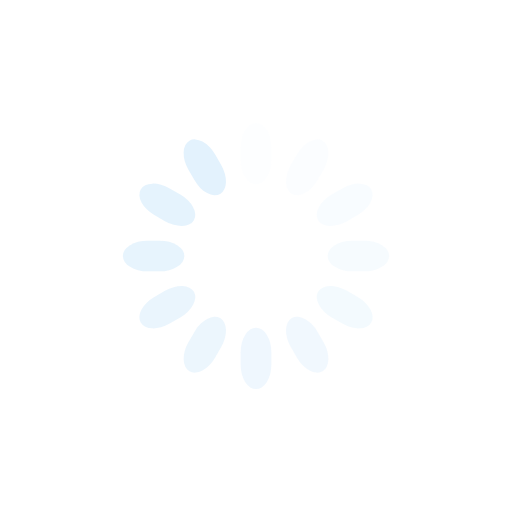
t = 0.00 s
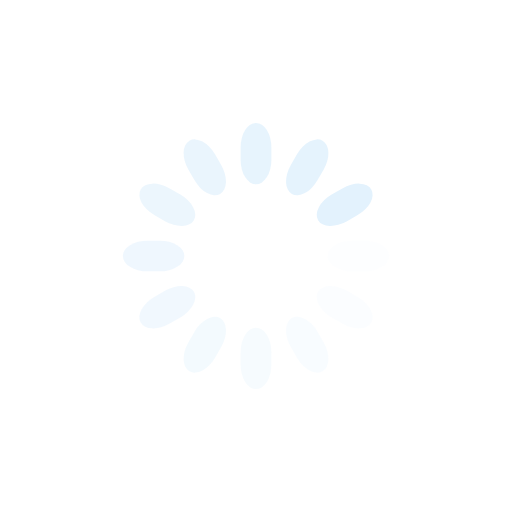
t = 0.25 s
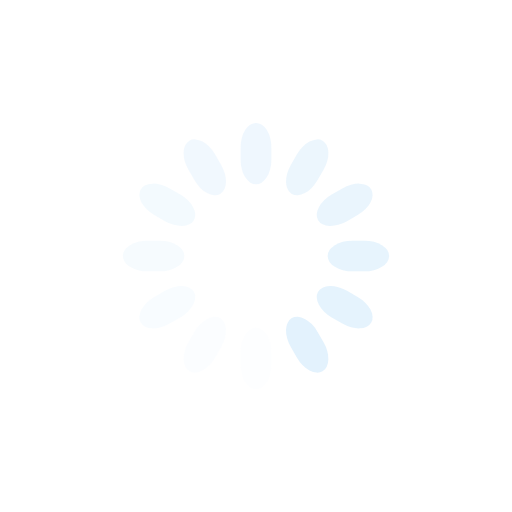
t = 0.50 s
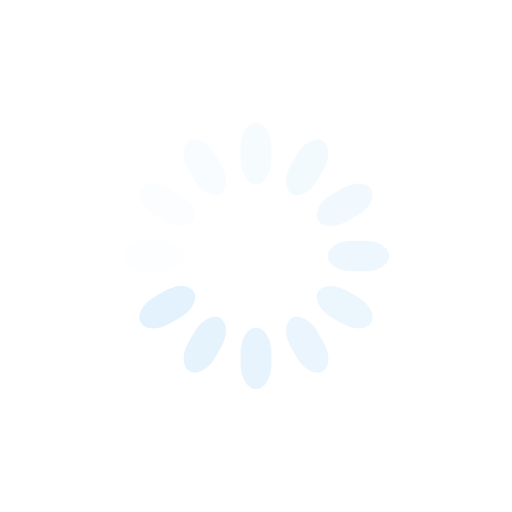
t = 0.75 s

The animated SVG that drew these frames (rendered in a browser with its animation timeline set to each time). Animation: 12 SMIL elements (animate=12); one cycle of 1.00 s, repeats indefinitely.

<svg class="lds-spinner" width="200px"  height="200px"  xmlns="http://www.w3.org/2000/svg" xmlns:xlink="http://www.w3.org/1999/xlink" viewBox="0 0 100 100" preserveAspectRatio="xMidYMid" style="background: none;"><g transform="rotate(0 50 50)">
  <rect x="47" y="24" rx="9.4" ry="4.8" width="6" height="12" fill="#e3f2fd">
    <animate attributeName="opacity" values="1;0" keyTimes="0;1" dur="1s" begin="-0.9166666666666666s" repeatCount="indefinite"></animate>
  </rect>
</g><g transform="rotate(30 50 50)">
  <rect x="47" y="24" rx="9.4" ry="4.8" width="6" height="12" fill="#e3f2fd">
    <animate attributeName="opacity" values="1;0" keyTimes="0;1" dur="1s" begin="-0.8333333333333334s" repeatCount="indefinite"></animate>
  </rect>
</g><g transform="rotate(60 50 50)">
  <rect x="47" y="24" rx="9.4" ry="4.8" width="6" height="12" fill="#e3f2fd">
    <animate attributeName="opacity" values="1;0" keyTimes="0;1" dur="1s" begin="-0.75s" repeatCount="indefinite"></animate>
  </rect>
</g><g transform="rotate(90 50 50)">
  <rect x="47" y="24" rx="9.4" ry="4.8" width="6" height="12" fill="#e3f2fd">
    <animate attributeName="opacity" values="1;0" keyTimes="0;1" dur="1s" begin="-0.6666666666666666s" repeatCount="indefinite"></animate>
  </rect>
</g><g transform="rotate(120 50 50)">
  <rect x="47" y="24" rx="9.4" ry="4.8" width="6" height="12" fill="#e3f2fd">
    <animate attributeName="opacity" values="1;0" keyTimes="0;1" dur="1s" begin="-0.5833333333333334s" repeatCount="indefinite"></animate>
  </rect>
</g><g transform="rotate(150 50 50)">
  <rect x="47" y="24" rx="9.4" ry="4.8" width="6" height="12" fill="#e3f2fd">
    <animate attributeName="opacity" values="1;0" keyTimes="0;1" dur="1s" begin="-0.5s" repeatCount="indefinite"></animate>
  </rect>
</g><g transform="rotate(180 50 50)">
  <rect x="47" y="24" rx="9.4" ry="4.8" width="6" height="12" fill="#e3f2fd">
    <animate attributeName="opacity" values="1;0" keyTimes="0;1" dur="1s" begin="-0.4166666666666667s" repeatCount="indefinite"></animate>
  </rect>
</g><g transform="rotate(210 50 50)">
  <rect x="47" y="24" rx="9.4" ry="4.8" width="6" height="12" fill="#e3f2fd">
    <animate attributeName="opacity" values="1;0" keyTimes="0;1" dur="1s" begin="-0.3333333333333333s" repeatCount="indefinite"></animate>
  </rect>
</g><g transform="rotate(240 50 50)">
  <rect x="47" y="24" rx="9.4" ry="4.8" width="6" height="12" fill="#e3f2fd">
    <animate attributeName="opacity" values="1;0" keyTimes="0;1" dur="1s" begin="-0.25s" repeatCount="indefinite"></animate>
  </rect>
</g><g transform="rotate(270 50 50)">
  <rect x="47" y="24" rx="9.4" ry="4.8" width="6" height="12" fill="#e3f2fd">
    <animate attributeName="opacity" values="1;0" keyTimes="0;1" dur="1s" begin="-0.16666666666666666s" repeatCount="indefinite"></animate>
  </rect>
</g><g transform="rotate(300 50 50)">
  <rect x="47" y="24" rx="9.4" ry="4.8" width="6" height="12" fill="#e3f2fd">
    <animate attributeName="opacity" values="1;0" keyTimes="0;1" dur="1s" begin="-0.08333333333333333s" repeatCount="indefinite"></animate>
  </rect>
</g><g transform="rotate(330 50 50)">
  <rect x="47" y="24" rx="9.4" ry="4.8" width="6" height="12" fill="#e3f2fd">
    <animate attributeName="opacity" values="1;0" keyTimes="0;1" dur="1s" begin="0s" repeatCount="indefinite"></animate>
  </rect>
</g></svg>
